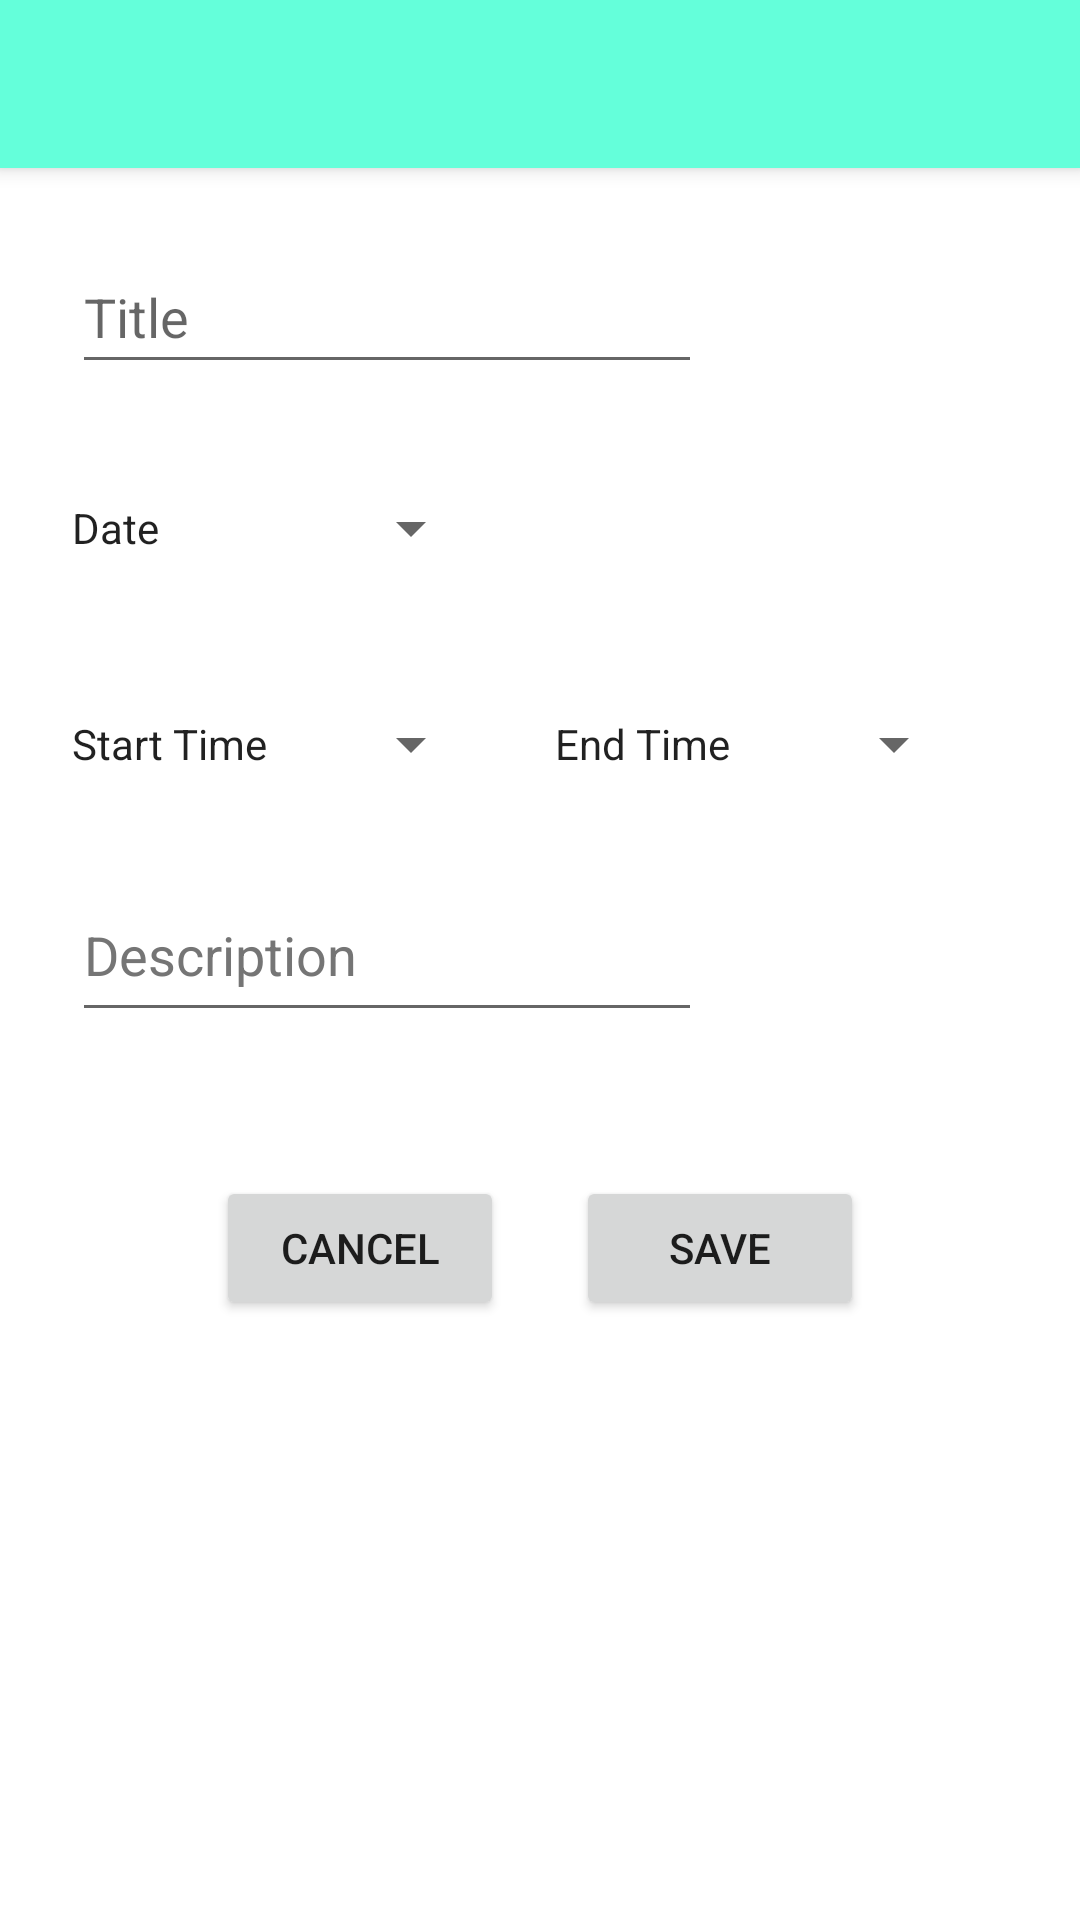

This screen was rendered from an Android layout file. Write that file and the resources it references.
<!-- AndroidManifest.xml: application theme Theme.EventTracker -->
<!-- res/layout/activity_add_event.xml -->
<?xml version="1.0" encoding="utf-8"?>
<androidx.constraintlayout.widget.ConstraintLayout xmlns:android="http://schemas.android.com/apk/res/android"
    xmlns:app="http://schemas.android.com/apk/res-auto"
    xmlns:tools="http://schemas.android.com/tools"
    android:layout_width="match_parent"
    android:layout_height="match_parent"
    tools:context=".AddEvent">

    <include
        android:id="@+id/toolbar"
        layout="@layout/toolbar" />

    <EditText
        android:id="@+id/eventTitle"
        android:layout_width="wrap_content"
        android:layout_height="48dp"
        android:layout_marginStart="24dp"
        android:layout_marginTop="24dp"
        android:ems="10"
        android:hint="@string/text_title"
        android:inputType="textPersonName"
        app:layout_constraintStart_toStartOf="parent"
        app:layout_constraintTop_toBottomOf="@+id/toolbar"
        android:autofillHints="" />

    <Button
        android:id="@+id/dateButton"
        style="?android:spinnerStyle"
        android:layout_width="137dp"
        android:layout_height="wrap_content"
        android:layout_marginStart="24dp"
        android:layout_marginTop="24dp"
        android:clickable="true"
        android:text="@string/date_spinner"
        app:layout_constraintStart_toStartOf="parent"
        app:layout_constraintTop_toBottomOf="@+id/eventTitle"
        android:onClick="datePicker" />

    <Button
        android:id="@+id/startTimeButton"
        style="?android:spinnerStyle"
        android:layout_width="137dp"
        android:layout_height="wrap_content"
        android:layout_marginStart="24dp"
        android:layout_marginTop="24dp"
        android:clickable="true"
        android:text="@string/start_spinner"
        app:layout_constraintStart_toStartOf="parent"
        app:layout_constraintTop_toBottomOf="@+id/dateButton" />

    <Button
        android:id="@+id/endTimeButton"
        style="?android:spinnerStyle"
        android:layout_width="137dp"
        android:layout_height="wrap_content"
        android:layout_marginStart="24dp"
        android:clickable="true"
        android:text="@string/end_spinner"
        app:layout_constraintStart_toEndOf="@+id/startTimeButton"
        app:layout_constraintTop_toTopOf="@+id/startTimeButton" />

    <EditText
        android:id="@+id/eventDescription"
        android:layout_width="wrap_content"
        android:layout_height="48dp"
        android:layout_marginStart="24dp"
        android:layout_marginTop="24dp"
        android:ems="10"
        android:gravity="start|top"
        android:hint="@string/text_description"
        android:inputType="textMultiLine"
        android:textColorHint="#757575"
        app:layout_constraintStart_toStartOf="parent"
        app:layout_constraintTop_toBottomOf="@+id/startTimeButton"
        android:importantForAutofill="no" />

    <Button
        android:id="@+id/cancelButton"
        android:layout_width="96dp"
        android:layout_height="48dp"
        android:layout_marginStart="72dp"
        android:layout_marginTop="48dp"
        android:clickable="true"
        android:onClick="cancelEvent"
        android:text="@string/cancel_button"
        app:layout_constraintStart_toStartOf="parent"
        app:layout_constraintTop_toBottomOf="@+id/eventDescription"
        app:cornerRadius="20dp"/>

    <Button
        android:id="@+id/saveButton"
        android:layout_width="96dp"
        android:layout_height="48dp"
        android:layout_marginEnd="72dp"
        android:clickable="true"
        android:text="@string/save_button"
        app:cornerRadius="20dp"
        app:layout_constraintEnd_toEndOf="parent"
        app:layout_constraintTop_toTopOf="@+id/cancelButton" />

</androidx.constraintlayout.widget.ConstraintLayout>
<!-- res/layout/toolbar.xml (included above) -->
<?xml version="1.0" encoding="utf-8"?>
<androidx.appcompat.widget.Toolbar xmlns:android="http://schemas.android.com/apk/res/android"
    android:layout_width="match_parent"
    android:layout_height="wrap_content"
    android:background="@color/primary_green"
    android:elevation="4dp">

</androidx.appcompat.widget.Toolbar>
<!-- resources referenced by this layout -->
<resources>
  <color name="primary_green">#64FFDA</color>
  <string name="cancel_button">Cancel</string>
  <string name="date_spinner">Date</string>
  <string name="end_spinner">End Time</string>
  <string name="save_button">Save</string>
  <string name="start_spinner">Start Time</string>
  <string name="text_description">Description</string>
  <string name="text_title">Title</string>
  <style name="Theme.EventTracker" parent="Theme.MaterialComponents.DayNight.NoActionBar">
          
          <item name="colorPrimary">@color/primary_blue</item>
          <item name="colorPrimaryVariant">@color/secondary_blue</item>
          <item name="colorOnPrimary">@color/black</item>
          
          <item name="colorSecondary">@color/primary_green</item>
          <item name="colorSecondaryVariant">@color/secondary_green</item>
          <item name="colorOnSecondary">@color/black</item>
          
          <item name="android:statusBarColor" tools:targetApi="l">?attr/colorPrimaryVariant</item>
          
      </style>
  <color name="primary_blue">#18FFFF</color>
  <color name="secondary_blue">#00E5FF</color>
  <color name="black">#FF000000</color>
  <color name="secondary_green">#1DE9B6</color>
</resources>
